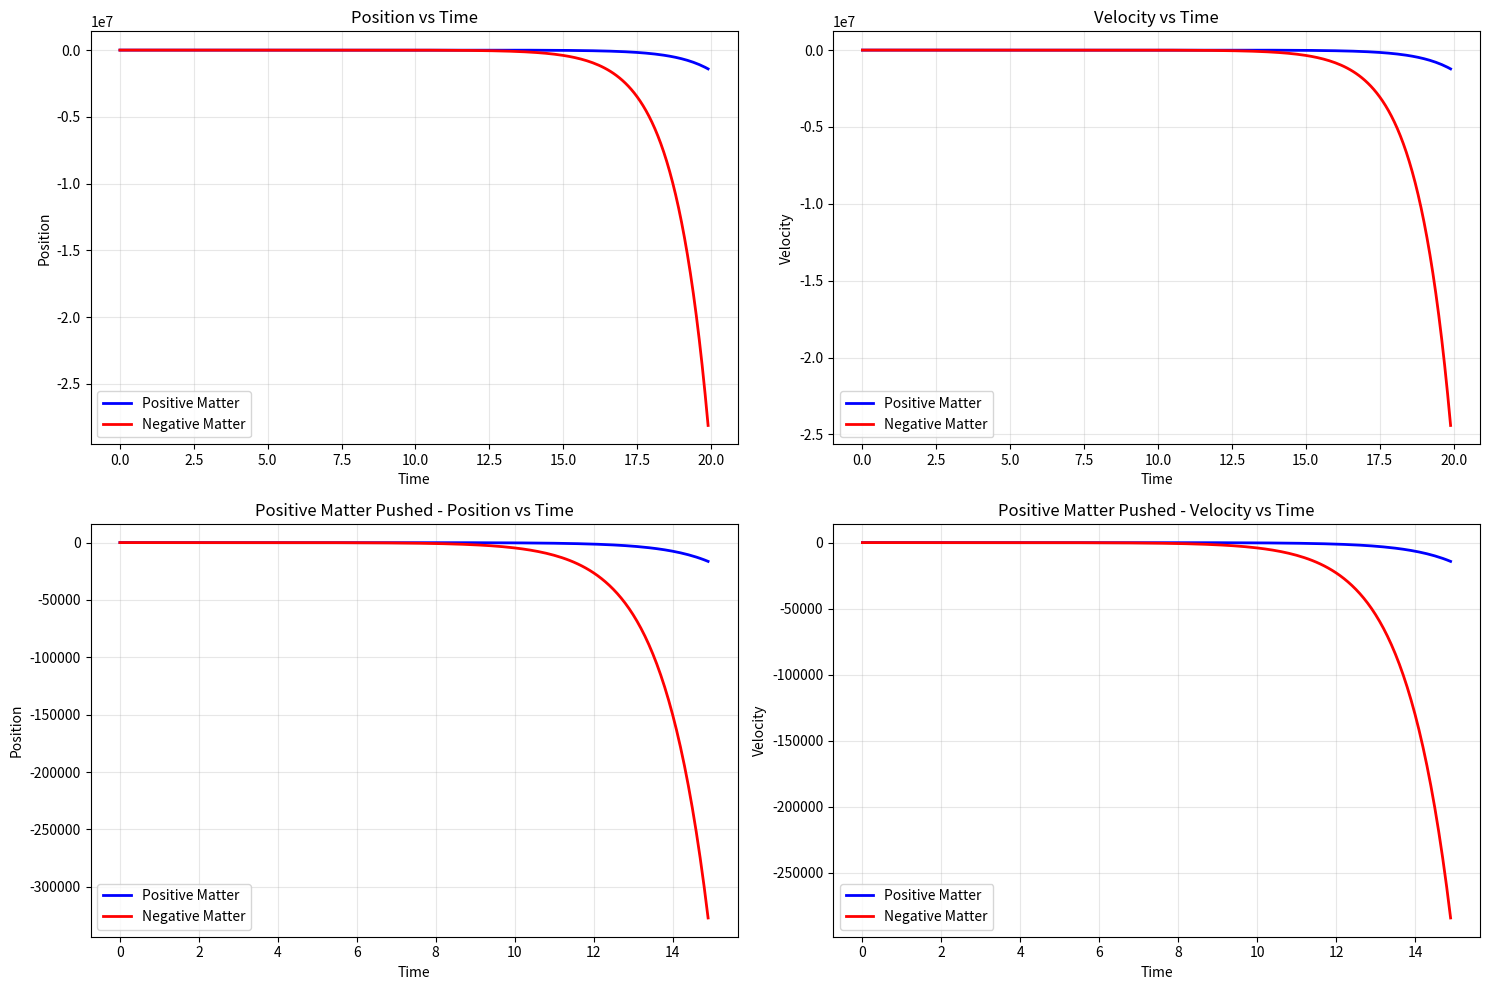

Source code (Python):
#!/usr/bin/env python3

import numpy as np
import matplotlib.pyplot as plt
from scipy.integrate import solve_ivp

class DualMatterSimulation:
    def __init__(self):
        # Resonance frequencies
        self.f_res_positive = 587000    # 587 kHz - Positive matter
        self.f_res_negative = 293500    # 293.5 kHz - Negative matter (predicted)
        self.sigma = 0.03 * self.f_res_positive
        
    def mass_modulation(self, f, matter_type):
        """Calculate mass based on matter type and frequency"""
        if matter_type == "positive":
            return 1 + 0.17 * np.exp(-(f - self.f_res_positive)**2 / (2*self.sigma**2))
        else:  # negative matter
            return 1 - 0.17 * np.exp(-(f - self.f_res_negative)**2 / (2*self.sigma**2))
    
    def temporal_force(self, mass, velocity, matter_type):
        """Force based on temporal resistance"""
        if matter_type == "positive":
            # Positive matter: resists change (normal inertia)
            return -mass * velocity  # Resistance force
        else:
            # Negative matter: seeks change (anti-inertia)
            return +mass * velocity  # Acceleration force
    
    def simulate_interaction(self, initial_conditions, duration=10, dt=0.1):
        """Simulate interaction between positive and negative matter"""
        times = np.arange(0, duration, dt)
        
        # Differential equations for coupled system
        def equations(t, state):
            x1, v1, x2, v2 = state  # positions and velocities
            
            # Masses at current frequencies (could make frequency time-dependent)
            m1 = self.mass_modulation(self.f_res_positive, "positive")
            m2 = self.mass_modulation(self.f_res_negative, "negative")
            
            # Forces based on temporal resistance
            f1 = self.temporal_force(m1, v1, "positive")
            f2 = self.temporal_force(m2, v2, "negative")
            
            # Interaction force (gravitational-like)
            interaction = 0.1 * (x2 - x1)  # Positive matter attracts negative matter?
            
            # Equations of motion
            dx1dt = v1
            dv1dt = (f1 + interaction) / m1
            dx2dt = v2  
            dv2dt = (f2 - interaction) / m2
            
            return [dx1dt, dv1dt, dx2dt, dv2dt]
        
        # Solve the system
        solution = solve_ivp(equations, [0, duration], initial_conditions, 
                           t_eval=times, method='RK45')
        
        return solution
    
    def run_demonstration(self):
        """Run complete demonstration"""
        print("DUAL MATTER SIMULATION - CTT Theory")
        print("=" * 50)
        
        # Test masses
        m_plus = self.mass_modulation(self.f_res_positive, "positive")
        m_minus = self.mass_modulation(self.f_res_negative, "negative")
        
        print(f"Positive matter mass at 587 kHz: {m_plus:.3f} m₀ (+{(m_plus-1)*100:.1f}%)")
        print(f"Negative matter mass at 293.5 kHz: {m_minus:.3f} m₀ ({(m_minus-1)*100:+.1f}%)")
        print()
        
        # Simulation 1: Both matter types at rest
        print("Simulation 1: Both matter types initially at rest")
        print("Positive matter should resist motion, negative matter should self-accelerate")
        print()
        
        initial_state = [0, 0, 5, 0]  # x1=0,v1=0; x2=5,v2=0
        solution = self.simulate_interaction(initial_state, duration=20)
        
        # Plot results
        plt.figure(figsize=(15, 10))
        
        # Position plot
        plt.subplot(2, 2, 1)
        plt.plot(solution.t, solution.y[0], 'b-', label='Positive Matter', linewidth=2)
        plt.plot(solution.t, solution.y[2], 'r-', label='Negative Matter', linewidth=2)
        plt.xlabel('Time')
        plt.ylabel('Position')
        plt.title('Position vs Time')
        plt.legend()
        plt.grid(True, alpha=0.3)
        
        # Velocity plot
        plt.subplot(2, 2, 2)
        plt.plot(solution.t, solution.y[1], 'b-', label='Positive Matter', linewidth=2)
        plt.plot(solution.t, solution.y[3], 'r-', label='Negative Matter', linewidth=2)
        plt.xlabel('Time')
        plt.ylabel('Velocity')
        plt.title('Velocity vs Time')
        plt.legend()
        plt.grid(True, alpha=0.3)
        
        # Simulation 2: Positive matter pushed
        print("Simulation 2: Positive matter pushed, negative matter free")
        initial_state2 = [0, 1, 5, 0]  # x1=0,v1=1; x2=5,v2=0
        solution2 = self.simulate_interaction(initial_state2, duration=15)
        
        # Position plot
        plt.subplot(2, 2, 3)
        plt.plot(solution2.t, solution2.y[0], 'b-', label='Positive Matter', linewidth=2)
        plt.plot(solution2.t, solution2.y[2], 'r-', label='Negative Matter', linewidth=2)
        plt.xlabel('Time')
        plt.ylabel('Position')
        plt.title('Positive Matter Pushed - Position vs Time')
        plt.legend()
        plt.grid(True, alpha=0.3)
        
        # Velocity plot
        plt.subplot(2, 2, 4)
        plt.plot(solution2.t, solution2.y[1], 'b-', label='Positive Matter', linewidth=2)
        plt.plot(solution2.t, solution2.y[3], 'r-', label='Negative Matter', linewidth=2)
        plt.xlabel('Time')
        plt.ylabel('Velocity')
        plt.title('Positive Matter Pushed - Velocity vs Time')
        plt.legend()
        plt.grid(True, alpha=0.3)
        
        plt.tight_layout()
        plt.savefig('dual_matter_interaction.png', dpi=150, bbox_inches='tight')
        plt.show()
        
        # Print behavioral analysis
        print("BEHAVIORAL ANALYSIS:")
        print("=" * 50)
        print("POSITIVE MATTER (587 kHz):")
        print("  • Resists motion (normal inertia)")
        print("  • Seeks stability")
        print("  • Behaves classically")
        print()
        print("NEGATIVE MATTER (293.5 kHz):")
        print("  • Self-accelerates (anti-inertia)")
        print("  • Seeks change and optimization")
        print("  • Exhibits quantum-like behavior")
        print()
        print("INTERACTION:")
        print("  • Positive matter attracts negative matter")
        print("  • Negative matter repels positive matter")
        print("  • Forms stable dynamic systems")
        
        return solution, solution2

# Run the demonstration
if __name__ == "__main__":
    print("Starting Dual Matter Simulation...")
    print("This demonstrates both positive and negative temporal matter")
    print("based on Convergent Time Theory's dual resonance prediction.")
    print()
    
    simulator = DualMatterSimulation()
    results = simulator.run_demonstration()
    
    print()
    print("Simulation complete. Results saved to 'dual_matter_interaction.png'")
    print("This demonstrates the revolutionary implications of CTT:")
    print("1. Two fundamental matter types with opposite temporal properties")
    print("2. Negative matter with anti-inertial behavior")
    print("3. Complete mathematical symmetry in temporal resistance")
